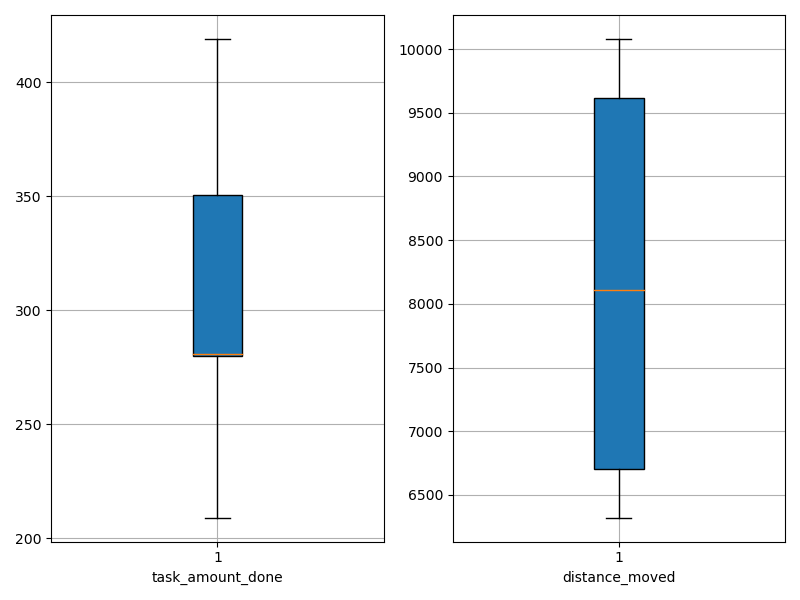

The file beside this chart, header and first rows:
agent_id, task_amount_done, distance_moved
0, 419.0, 10062
1, 279.0, 10079
2, 346.0, 6810
3, 352.0, 8685
4, 281.0, 6365
5, 281.0, 7535
6, 280.0, 6670
7, 280.0, 9636
8, 209.0, 6322
9, 353.0, 9548
